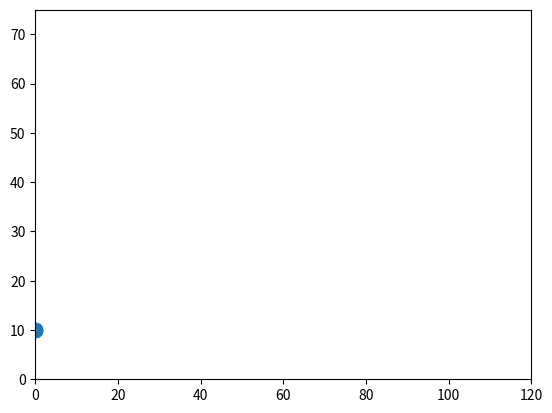

Recreate this plot in Python.
import numpy as np
import matplotlib.pyplot as plt
import matplotlib.animation as animation

class Player:
    angle = 0
    speed = 0
    accelData = [0,0,0]
    momentum =0
    
    def __init__(self, position, team, xLoc, yLoc):
        self.team = team
        self.position = position
        self.loc = [xLoc, yLoc]
    
    def addAccel(self, val):
         self.accelData=self.accelData[1:]+[val]
         self.momentum = self.accelData[-1] - self.accelData[0]
          
        
class Team:     
    def __init__ (self, team):
        self.team = team
        self.players = []
        for i in range (1, 12):
            self.players.append(Player(i,self.team, i, 10))
      
test = Team('woooo')
players = test.players
#
#players[0].addAccel(5)
#print(players[0].momentum)
            

xs = []
ys = []
for i in range(0, len(players)):
    xs.append(players[i].loc[0] * i)
    ys.append(players[i].loc[1])

fig = plt.figure()
plt.xlim(0, 120)
plt.ylim(0, 75)
graph = plt.scatter(xs, ys, s=100)
numframes = 100
#fig, ax = plt.subplots(figsize=(5,3))
#fig.set(xlim=(0, 120), ylim=(0, 75))
#graph = ax.scatter(xs, ys, color='orange')
def add (a, b): 
    return a+b

def animate(i, xs, graph):
    xs = []
    ys = []
    for j in range(0, len(players)):
        xs.append(players[j].loc[0] * i)
        ys.append(players[j].loc[1] + i)
    graph.set_offsets(np.c_[xs,ys])
    return graph
    
anim = animation.FuncAnimation(fig, animate, frames=range(numframes), fargs=(xs, graph))
 
plt.draw()
plt.show()